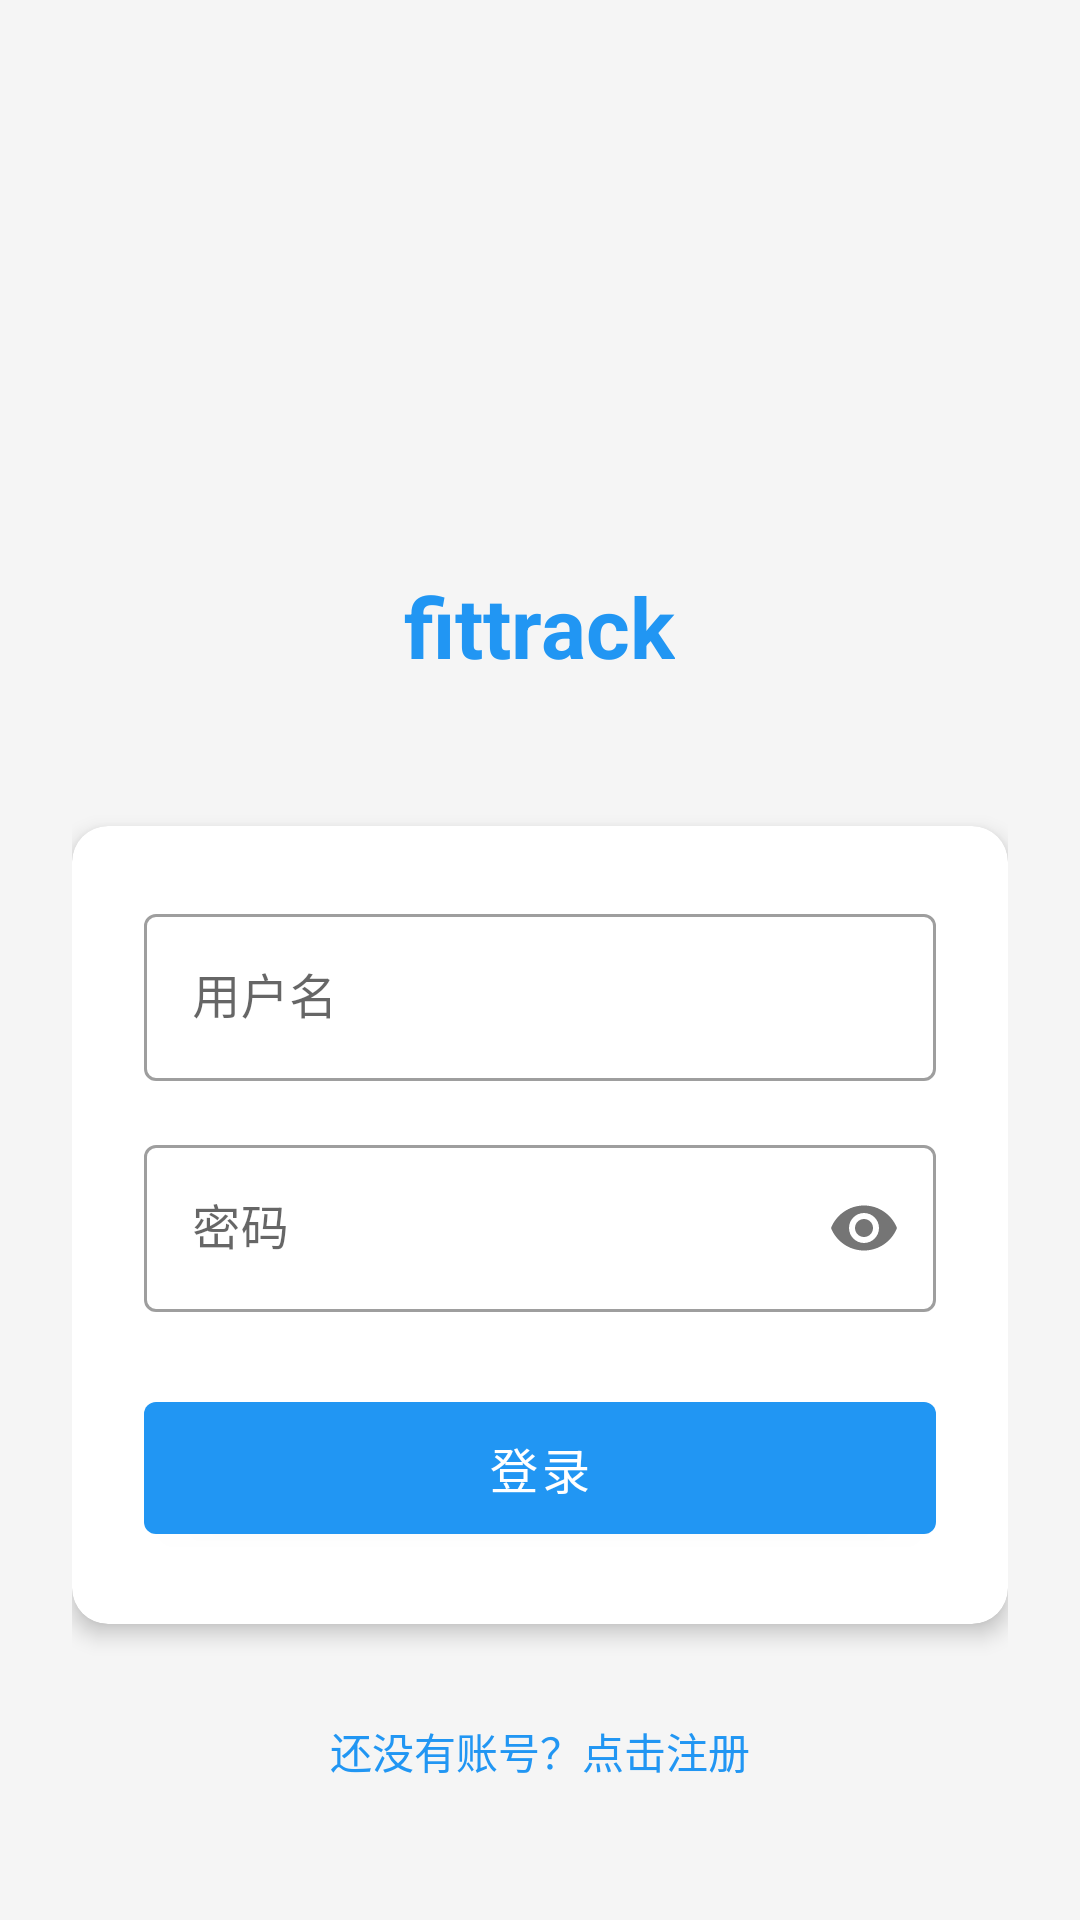

The Android layout XML behind this screen, and the referenced resources:
<!-- AndroidManifest.xml: activity theme Theme.Fittrack.NoActionBar -->
<!-- res/layout/activity_login.xml -->
<?xml version="1.0" encoding="utf-8"?>
<LinearLayout xmlns:android="http://schemas.android.com/apk/res/android"
    xmlns:app="http://schemas.android.com/apk/res-auto"
    android:layout_width="match_parent"
    android:layout_height="match_parent"
    android:orientation="vertical"
    android:padding="24dp"
    android:gravity="center"
    android:background="@color/background_color">

    
    <ImageView
        android:layout_width="120dp"
        android:layout_height="120dp"
        android:layout_marginBottom="32dp"
        android:src="@mipmap/ic_launcher"
        android:contentDescription="App Logo" />

    <TextView
        android:layout_width="wrap_content"
        android:layout_height="wrap_content"
        android:text="@string/app_name"
        android:textSize="28sp"
        android:textStyle="bold"
        android:textColor="@color/primary_color"
        android:layout_marginBottom="48dp" />

    
    <com.google.android.material.card.MaterialCardView
        android:layout_width="match_parent"
        android:layout_height="wrap_content"
        android:layout_marginBottom="24dp"
        app:cardCornerRadius="12dp"
        app:cardElevation="4dp">

        <LinearLayout
            android:layout_width="match_parent"
            android:layout_height="wrap_content"
            android:orientation="vertical"
            android:padding="24dp">

            <com.google.android.material.textfield.TextInputLayout
                android:layout_width="match_parent"
                android:layout_height="wrap_content"
                android:layout_marginBottom="16dp"
                android:hint="用户名"
                style="@style/Widget.MaterialComponents.TextInputLayout.OutlinedBox">

                <com.google.android.material.textfield.TextInputEditText
                    android:id="@+id/et_username"
                    android:layout_width="match_parent"
                    android:layout_height="wrap_content"
                    android:inputType="text"
                    android:maxLines="1" />

            </com.google.android.material.textfield.TextInputLayout>

            <com.google.android.material.textfield.TextInputLayout
                android:layout_width="match_parent"
                android:layout_height="wrap_content"
                android:layout_marginBottom="24dp"
                android:hint="密码"
                app:passwordToggleEnabled="true"
                style="@style/Widget.MaterialComponents.TextInputLayout.OutlinedBox">

                <com.google.android.material.textfield.TextInputEditText
                    android:id="@+id/et_password"
                    android:layout_width="match_parent"
                    android:layout_height="wrap_content"
                    android:inputType="textPassword"
                    android:maxLines="1" />

            </com.google.android.material.textfield.TextInputLayout>

            <com.google.android.material.button.MaterialButton
                android:id="@+id/btn_login"
                android:layout_width="match_parent"
                android:layout_height="56dp"
                android:text="登录"
                android:textSize="16sp"
                style="@style/Widget.MaterialComponents.Button" />

        </LinearLayout>

    </com.google.android.material.card.MaterialCardView>

    
    <TextView
        android:id="@+id/tv_register"
        android:layout_width="wrap_content"
        android:layout_height="wrap_content"
        android:text="还没有账号？点击注册"
        android:textColor="@color/primary_color"
        android:textSize="14sp"
        android:padding="8dp" />

    
    <ProgressBar
        android:id="@+id/progress_bar"
        android:layout_width="wrap_content"
        android:layout_height="wrap_content"
        android:layout_marginTop="16dp"
        android:visibility="gone" />

</LinearLayout>
<!-- resources referenced by this layout -->
<resources>
  <color name="background_color">#FFF5F5F5</color>
  <color name="primary_color">#FF2196F3</color>
  <string name="app_name">fittrack</string>
  <style name="Theme.Fittrack.NoActionBar">
          <item name="windowActionBar">false</item>
          <item name="windowNoTitle">true</item>
      </style>
</resources>
